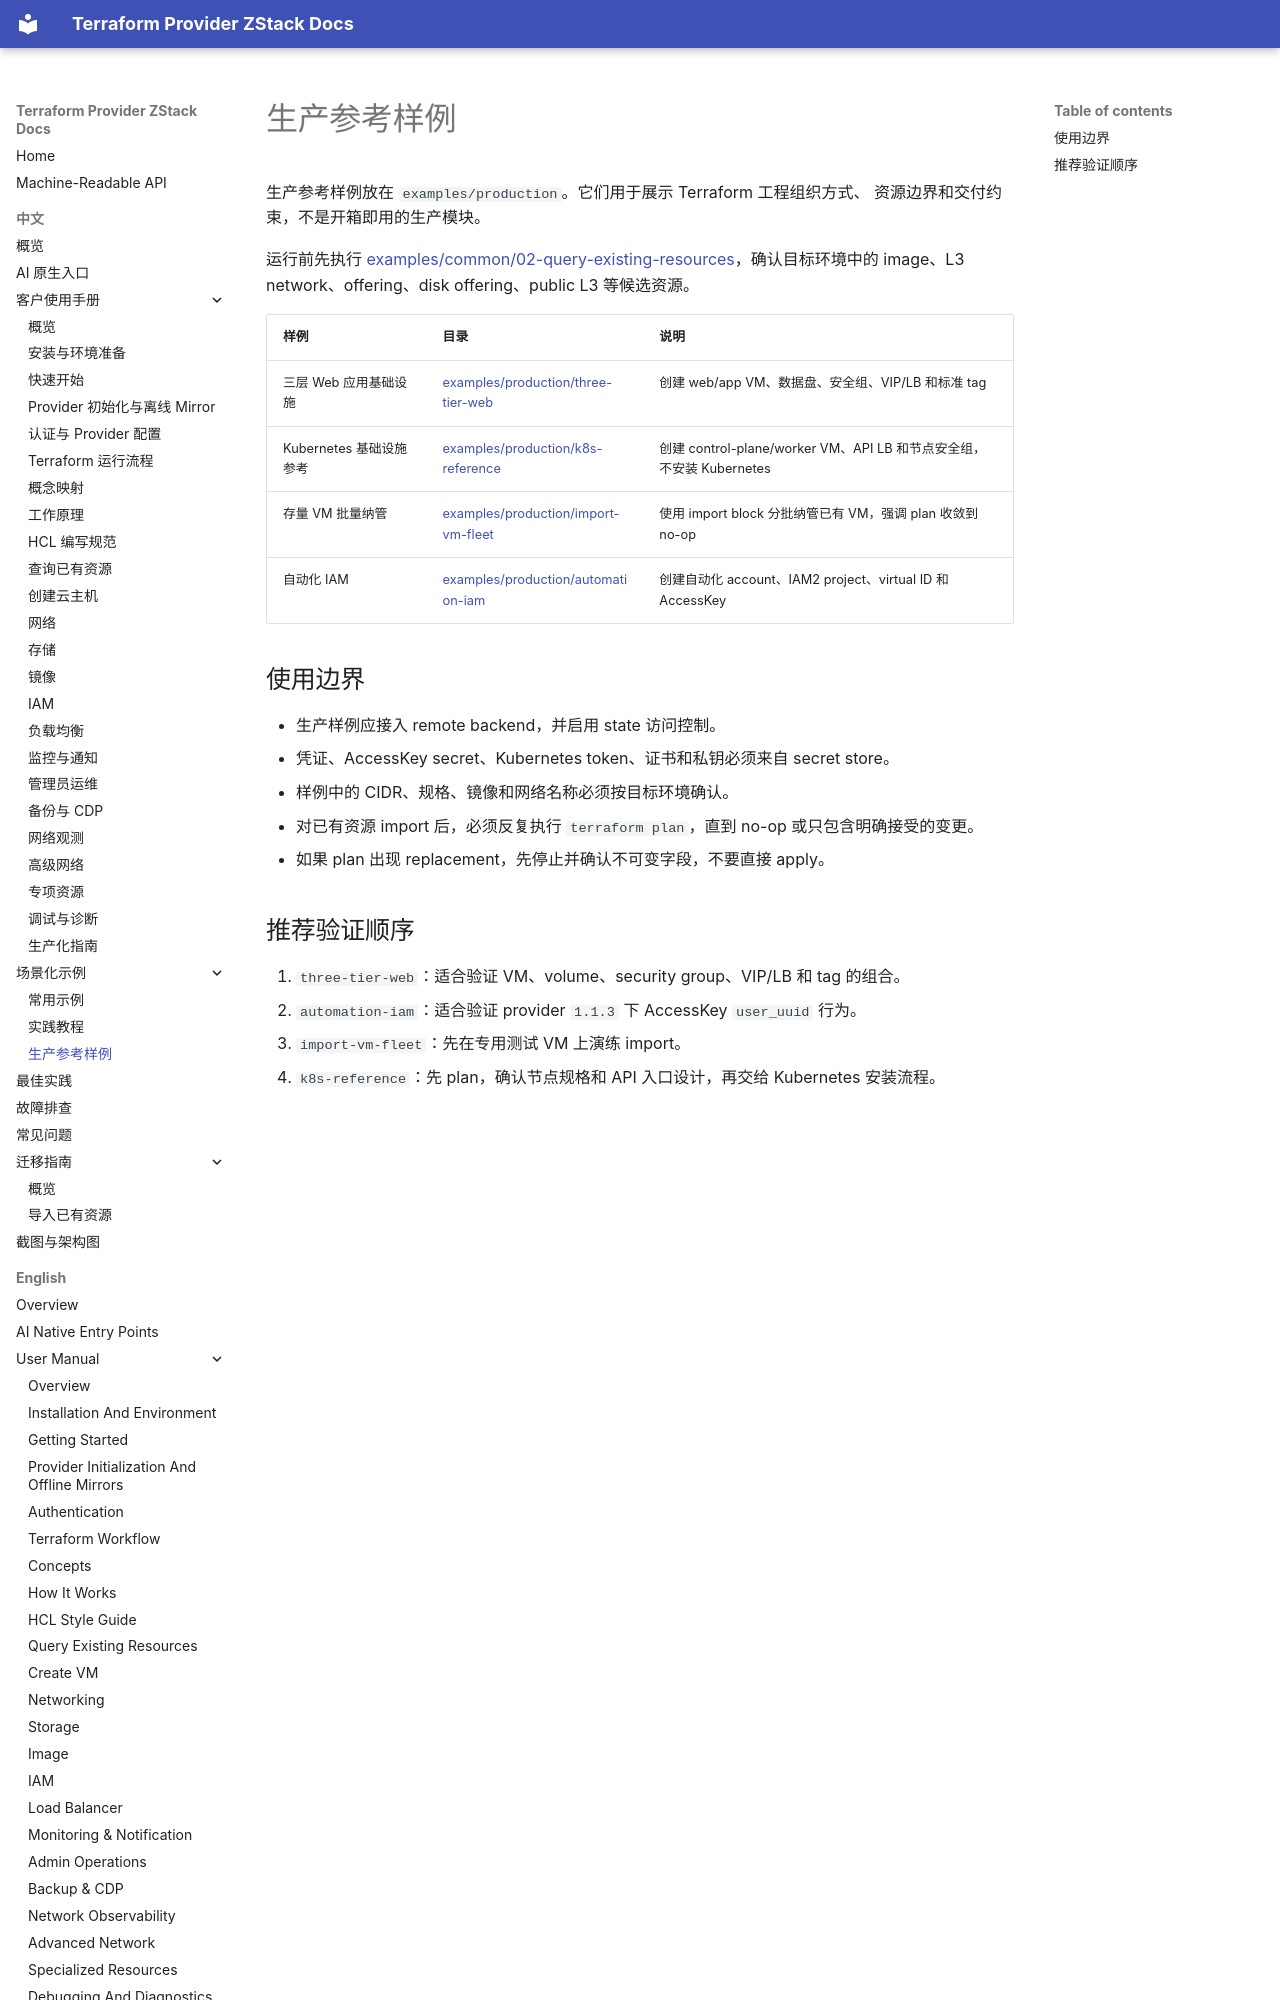

repository: terraform-zstack-modules/terraform-provider-zstack-docs · page: zh/scenarios/production-examples/index.html · generator: mkdocs

# 生产参考样例

生产参考样例放在 `examples/production`。它们用于展示 Terraform 工程组织方式、
资源边界和交付约束，不是开箱即用的生产模块。

运行前先执行 [examples/common/02-query-existing-resources](https://github.com/terraform-zstack-modules/terraform-provider-zstack-docs/tree/main/examples/common/02-query-existing-resources)，确认目标环境中的
image、L3 network、offering、disk offering、public L3 等候选资源。

| 样例 | 目录 | 说明 |
|---|---|---|
| 三层 Web 应用基础设施 | [examples/production/three-tier-web](https://github.com/terraform-zstack-modules/terraform-provider-zstack-docs/tree/main/examples/production/three-tier-web) | 创建 web/app VM、数据盘、安全组、VIP/LB 和标准 tag |
| Kubernetes 基础设施参考 | [examples/production/k8s-reference](https://github.com/terraform-zstack-modules/terraform-provider-zstack-docs/tree/main/examples/production/k8s-reference) | 创建 control-plane/worker VM、API LB 和节点安全组，不安装 Kubernetes |
| 存量 VM 批量纳管 | [examples/production/import-vm-fleet](https://github.com/terraform-zstack-modules/terraform-provider-zstack-docs/tree/main/examples/production/import-vm-fleet) | 使用 import block 分批纳管已有 VM，强调 plan 收敛到 no-op |
| 自动化 IAM | [examples/production/automation-iam](https://github.com/terraform-zstack-modules/terraform-provider-zstack-docs/tree/main/examples/production/automation-iam) | 创建自动化 account、IAM2 project、virtual ID 和 AccessKey |
